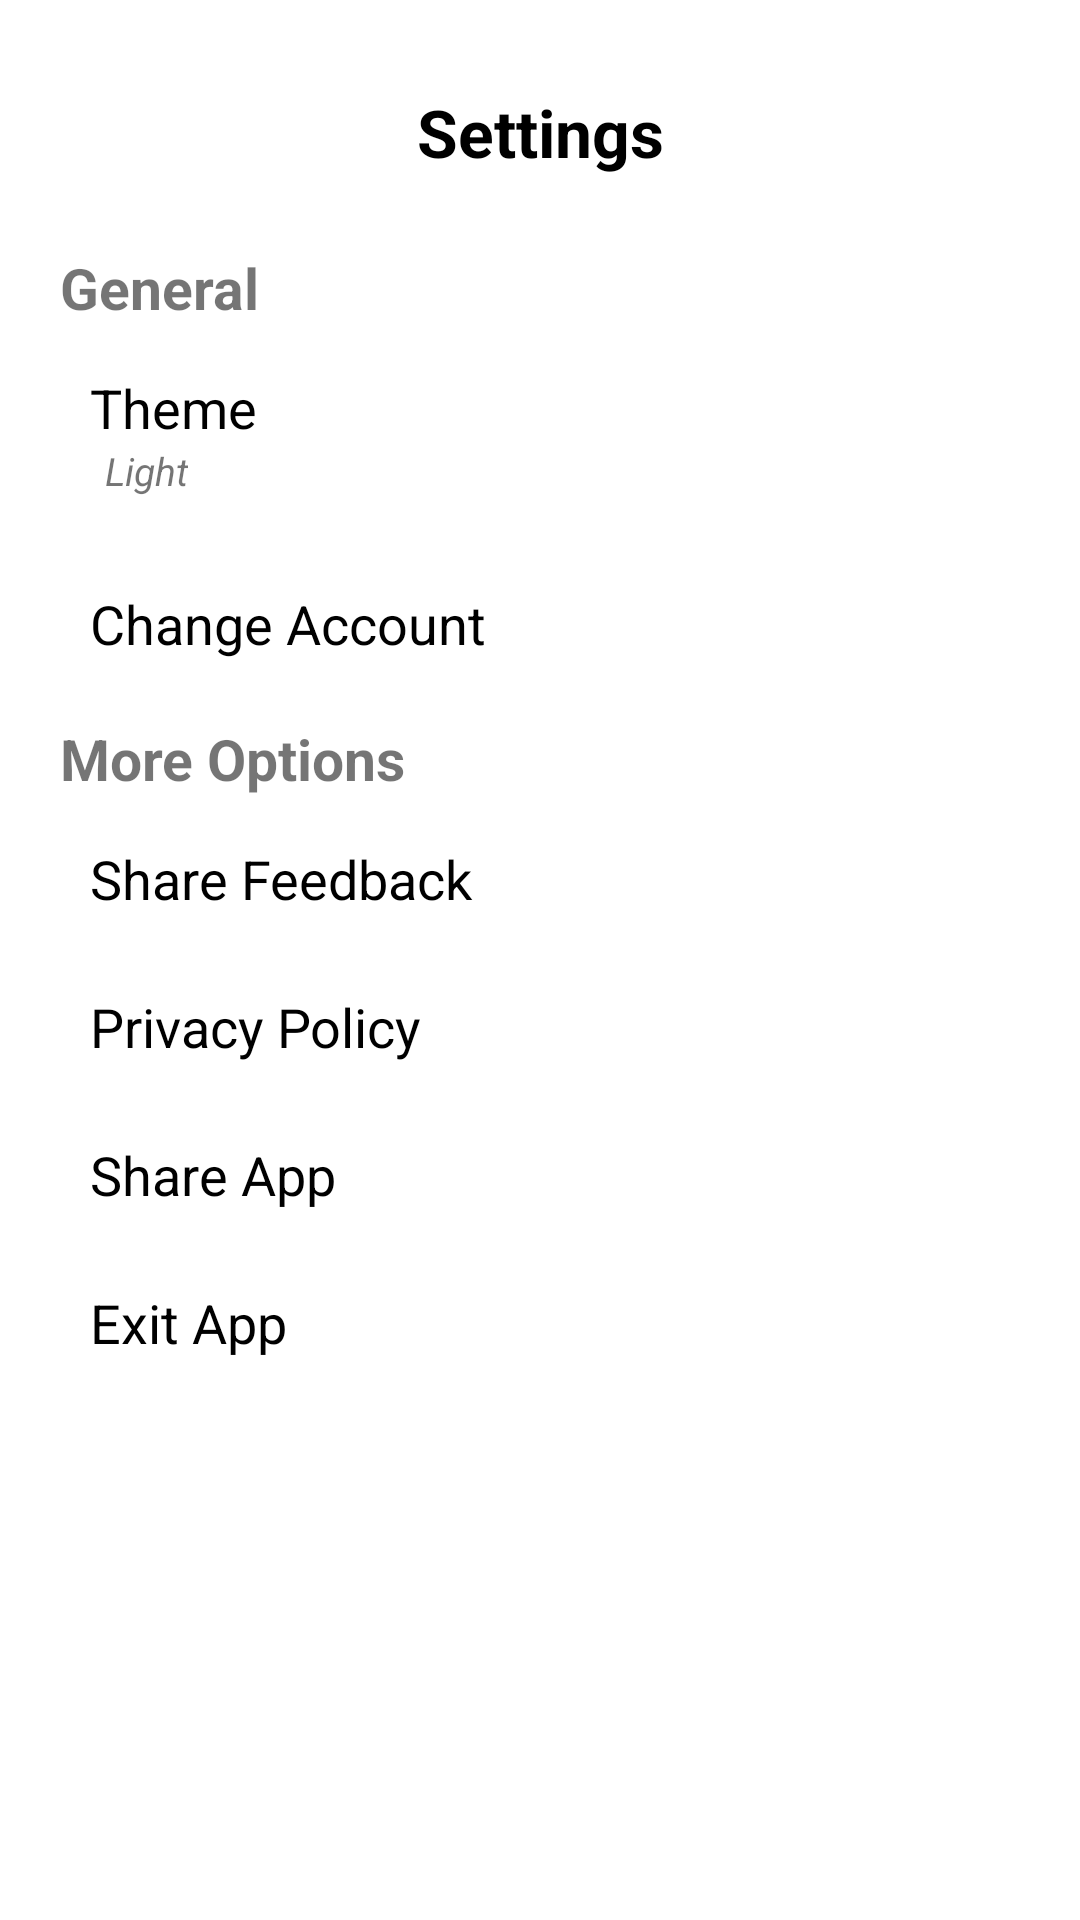

Produce the Android XML layout that renders to this screen, including the resource entries it uses.
<!-- AndroidManifest.xml: application theme Theme.DevSpace -->
<!-- res/layout/fragment_settings.xml -->
<?xml version="1.0" encoding="utf-8"?>
<androidx.constraintlayout.widget.ConstraintLayout xmlns:android="http://schemas.android.com/apk/res/android"
    xmlns:app="http://schemas.android.com/apk/res-auto"
    xmlns:tools="http://schemas.android.com/tools"
    android:layout_width="match_parent"
    android:layout_height="match_parent"
    android:background="@color/white"
    tools:context=".github.presentation.fragments.SettingsFragment">

    <androidx.constraintlayout.widget.ConstraintLayout
        android:layout_width="match_parent"
        android:layout_height="match_parent"
        android:layout_margin="20dp">


        <ImageView
            android:id="@+id/settingsBack"
            android:layout_width="48dp"
            android:layout_height="48dp"
            android:padding="10dp"
            android:src="@drawable/ic_back"
            app:layout_constraintStart_toStartOf="parent"
            app:layout_constraintTop_toTopOf="parent"
            app:tint="@color/iconBlack" />

        <TextView
            android:layout_width="wrap_content"
            android:layout_height="wrap_content"
            android:text="Settings"
            android:textColor="@color/black"
            android:textSize="22sp"
            android:textStyle="bold"
            app:layout_constraintBottom_toBottomOf="@id/settingsBack"
            app:layout_constraintEnd_toEndOf="parent"
            app:layout_constraintStart_toStartOf="@id/settingsBack"
            app:layout_constraintTop_toTopOf="@id/settingsBack" />

        <TextView
            android:id="@+id/textView3"
            android:layout_width="wrap_content"
            android:layout_height="wrap_content"
            android:layout_marginTop="15dp"
            android:text="General"
            android:textSize="19sp"
            android:textStyle="bold"
            app:layout_constraintStart_toStartOf="parent"
            app:layout_constraintTop_toBottomOf="@+id/settingsBack" />

        <LinearLayout
            android:id="@+id/layoutTheme"
            android:layout_width="match_parent"
            android:layout_height="wrap_content"
            android:orientation="vertical"
            android:padding="10dp"
            app:layout_constraintEnd_toEndOf="parent"
            app:layout_constraintStart_toStartOf="parent"
            app:layout_constraintTop_toBottomOf="@+id/textView3">

            <TextView
                android:id="@+id/tvTheme"
                android:layout_width="match_parent"
                android:layout_height="wrap_content"
                android:layout_marginTop="5dp"
                android:text="Theme"
                android:textColor="@color/black"
                android:textSize="18sp"
                app:layout_constraintStart_toStartOf="parent" />

            <TextView
                android:id="@+id/tvSelectedTheme"
                android:layout_width="wrap_content"
                android:layout_height="wrap_content"
                android:layout_marginStart="5dp"
                android:text="Light"
                android:textSize="13sp"
                android:textStyle="italic"
                app:layout_constraintStart_toStartOf="parent"
                app:layout_constraintTop_toBottomOf="@+id/tvTheme" />

        </LinearLayout>

        <androidx.constraintlayout.widget.ConstraintLayout
            android:id="@+id/layoutThemes"
            android:layout_width="match_parent"
            android:layout_height="wrap_content"
            android:layout_marginTop="10dp"
            android:padding="10dp"
            android:visibility="gone"
            app:layout_constraintEnd_toEndOf="parent"
            app:layout_constraintStart_toStartOf="parent"
            app:layout_constraintTop_toBottomOf="@+id/layoutTheme">

            <LinearLayout
                android:id="@+id/linearLightTheme"
                android:layout_width="match_parent"
                android:layout_height="wrap_content"
                android:padding="10dp"
                app:layout_constraintStart_toStartOf="parent"
                app:layout_constraintTop_toTopOf="parent">

                <RadioButton
                    android:id="@+id/RadioLightTheme"
                    android:layout_width="30dp"
                    android:layout_height="30dp" />

                <TextView
                    android:layout_width="wrap_content"
                    android:layout_height="wrap_content"
                    android:layout_marginStart="5dp"
                    android:text="Light Theme"
                    android:textColor="@color/black"
                    android:textSize="15sp"
                    app:layout_constraintStart_toStartOf="parent"
                    app:layout_constraintTop_toBottomOf="@+id/tvTheme" />

            </LinearLayout>

            <LinearLayout
                android:id="@+id/linearDarkTheme"
                android:layout_width="match_parent"
                android:layout_height="wrap_content"
                android:padding="10dp"
                app:layout_constraintStart_toStartOf="parent"
                app:layout_constraintTop_toBottomOf="@+id/linearLightTheme">

                <RadioButton
                    android:id="@+id/RadioDarkTheme"
                    android:layout_width="30dp"
                    android:layout_height="30dp" />

                <TextView
                    android:layout_width="wrap_content"
                    android:layout_height="wrap_content"
                    android:layout_marginStart="5dp"
                    android:text="Dark Theme"
                    android:textColor="@color/black"
                    android:textSize="15sp"
                    app:layout_constraintStart_toStartOf="parent"
                    app:layout_constraintTop_toBottomOf="@+id/tvTheme" />

            </LinearLayout>

            <LinearLayout
                android:id="@+id/linearSystemTheme"
                android:layout_width="match_parent"
                android:layout_height="wrap_content"
                android:padding="10dp"
                app:layout_constraintStart_toStartOf="parent"
                app:layout_constraintTop_toBottomOf="@+id/linearDarkTheme">

                <RadioButton
                    android:id="@+id/RadioSystemTheme"
                    android:layout_width="30dp"
                    android:layout_height="30dp" />

                <TextView
                    android:layout_width="wrap_content"
                    android:layout_height="wrap_content"
                    android:layout_marginStart="5dp"
                    android:text="Follow System"
                    android:textColor="@color/black"
                    android:textSize="15sp"
                    app:layout_constraintStart_toStartOf="parent"
                    app:layout_constraintTop_toBottomOf="@+id/tvTheme" />

            </LinearLayout>


        </androidx.constraintlayout.widget.ConstraintLayout>

        <TextView
            android:id="@+id/tvChangeAccount"
            android:layout_width="match_parent"
            android:layout_height="wrap_content"
            android:layout_marginTop="10dp"
            android:padding="10dp"
            android:text="Change Account"
            android:textColor="@color/black"
            android:textSize="18sp"
            app:layout_constraintEnd_toEndOf="parent"
            app:layout_constraintStart_toStartOf="parent"
            app:layout_constraintTop_toBottomOf="@id/layoutThemes" />

        <TextView
            android:id="@+id/textView5"
            android:layout_width="wrap_content"
            android:layout_height="wrap_content"
            android:layout_marginTop="10dp"
            android:text="More Options"
            android:textSize="19sp"
            android:textStyle="bold"
            app:layout_constraintStart_toStartOf="parent"
            app:layout_constraintTop_toBottomOf="@+id/tvChangeAccount" />

        <TextView
            android:id="@+id/shareFeedBack"
            android:layout_width="match_parent"
            android:layout_height="wrap_content"
            android:layout_marginTop="5dp"
            android:padding="10dp"
            android:text="Share Feedback"
            android:textColor="@color/black"
            android:textSize="18sp"
            app:layout_constraintEnd_toEndOf="parent"
            app:layout_constraintStart_toStartOf="parent"
            app:layout_constraintTop_toBottomOf="@+id/textView5" />

        <TextView
            android:id="@+id/privacyPolicy"
            android:layout_width="match_parent"
            android:layout_height="wrap_content"
            android:layout_marginTop="5dp"
            android:padding="10dp"
            android:text="Privacy Policy"
            android:textColor="@color/black"
            android:textSize="18sp"
            app:layout_constraintEnd_toEndOf="parent"
            app:layout_constraintStart_toStartOf="parent"
            app:layout_constraintTop_toBottomOf="@+id/shareFeedBack" />

        <TextView
            android:id="@+id/shareApp"
            android:layout_width="match_parent"
            android:layout_height="wrap_content"
            android:layout_marginTop="5dp"
            android:padding="10dp"
            android:text="Share App"
            android:textColor="@color/black"
            android:textSize="18sp"
            app:layout_constraintEnd_toEndOf="parent"
            app:layout_constraintStart_toStartOf="parent"
            app:layout_constraintTop_toBottomOf="@+id/privacyPolicy" />

        <TextView
            android:id="@+id/exitApp"
            android:layout_width="match_parent"
            android:layout_height="wrap_content"
            android:layout_marginTop="5dp"
            android:padding="10dp"
            android:text="Exit App"
            android:textColor="@color/black"
            android:textSize="18sp"
            app:layout_constraintEnd_toEndOf="parent"
            app:layout_constraintStart_toStartOf="parent"
            app:layout_constraintTop_toBottomOf="@+id/shareApp" />

    </androidx.constraintlayout.widget.ConstraintLayout>

</androidx.constraintlayout.widget.ConstraintLayout>
<!-- resources referenced by this layout -->
<resources>
  <color name="black">#FF000000</color>
  <color name="iconBlack">#FF000000</color>
  <color name="white">#FFFFFFFF</color>
  <style name="Theme.DevSpace" parent="Theme.MaterialComponents.DayNight.NoActionBar">
          
          <item name="colorPrimary">@color/purple_500</item>
          <item name="colorPrimaryVariant">@color/purple_700</item>
          <item name="colorOnPrimary">@color/white</item>
          
          <item name="colorSecondary">@color/teal_200</item>
          <item name="colorSecondaryVariant">@color/teal_700</item>
          <item name="colorOnSecondary">@color/black</item>
          
          <item name="android:statusBarColor" tools:targetApi="l">#f0f0f0</item>
          
      </style>
  <color name="purple_500">#FF6200EE</color>
  <color name="purple_700">#FF3700B3</color>
  <color name="teal_200">#FF03DAC5</color>
  <color name="teal_700">#FF018786</color>
</resources>
